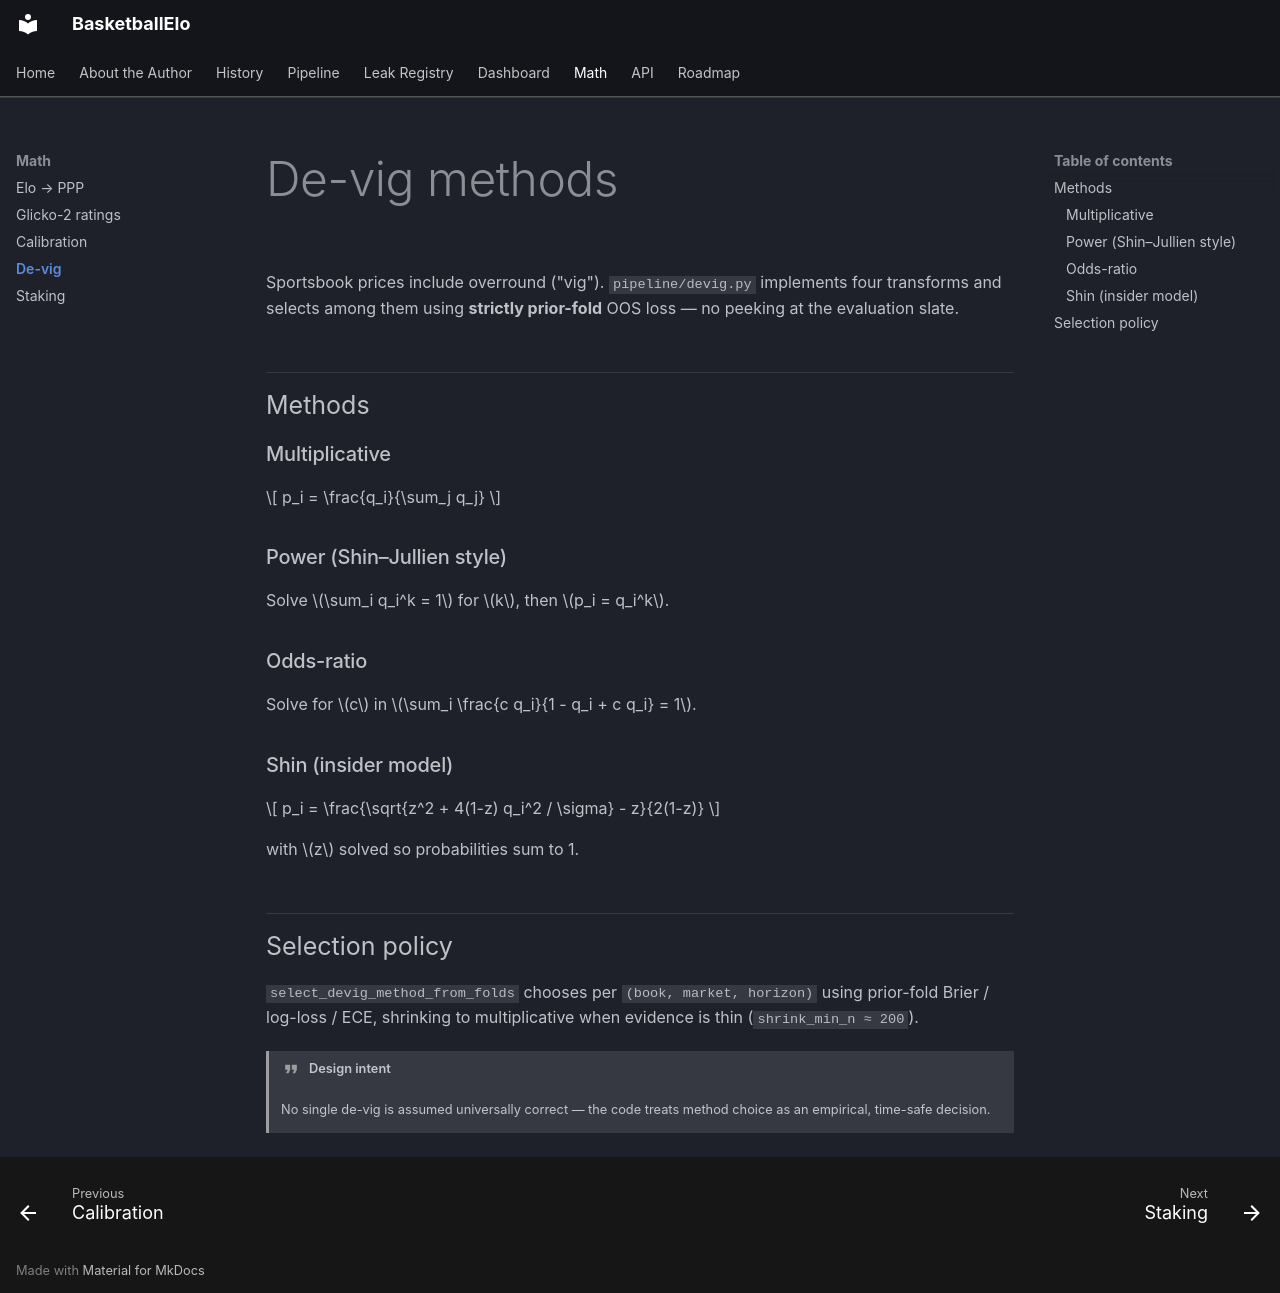

repository: ShaneHurley/BasketballElo · page: math/devig/index.html · generator: mkdocs

# De-vig methods

Sportsbook prices include overround ("vig"). `pipeline/devig.py` implements four transforms and selects among them using **strictly prior-fold** OOS loss — no peeking at the evaluation slate.

## Methods

### Multiplicative

\[
p_i = \frac{q_i}{\sum_j q_j}
\]

### Power (Shin–Jullien style)

Solve \(\sum_i q_i^k = 1\) for \(k\), then \(p_i = q_i^k\).

### Odds-ratio

Solve for \(c\) in \(\sum_i \frac{c q_i}{1 - q_i + c q_i} = 1\).

### Shin (insider model)

\[
p_i = \frac{\sqrt{z^2 + 4(1-z) q_i^2 / \sigma} - z}{2(1-z)}
\]

with \(z\) solved so probabilities sum to 1.

## Selection policy

`select_devig_method_from_folds` chooses per `(book, market, horizon)` using prior-fold Brier / log-loss / ECE, shrinking to multiplicative when evidence is thin (`shrink_min_n ≈ 200`).

!!! quote "Design intent"
    No single de-vig is assumed universally correct — the code treats method choice as an empirical, time-safe decision.
